7-way image classification set "dataset" from GitHub (eWingEye/CNN_Aspergillus); label vocabulary: Aspergillus flavus strain AI2, Aspergillus clavatus strain AI1, Aspergillus flavus strain AI1, Aspergillus fumigatus strain A293, Aspergillus nidulans strain TN02A7, Aspergillus niger strain AI1, Aspergillus terreus strain AI1.

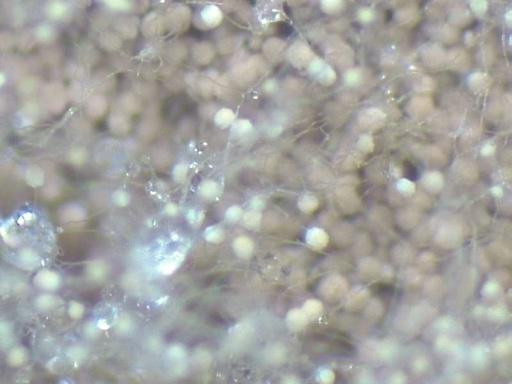
Label: Aspergillus terreus strain AI1

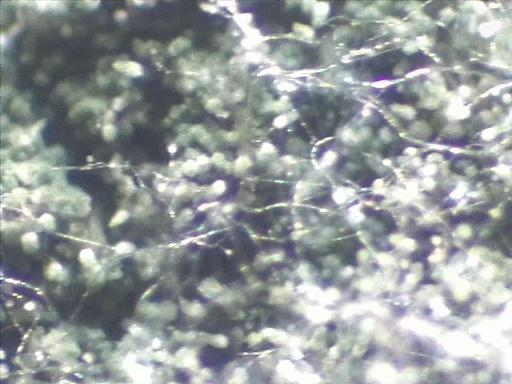
Label: Aspergillus nidulans strain TN02A7

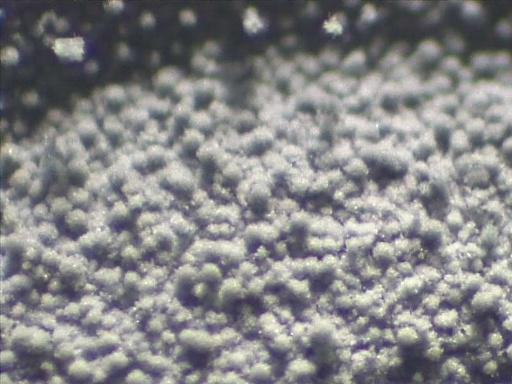
Label: Aspergillus fumigatus strain A293

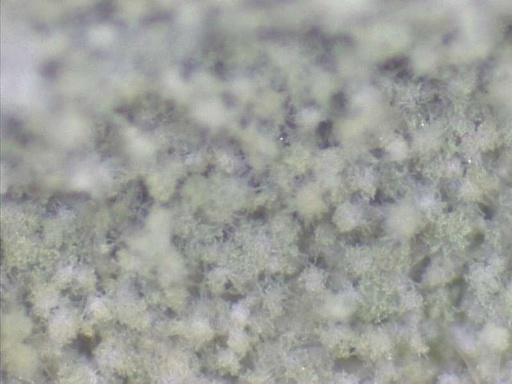
Label: Aspergillus flavus strain AI2

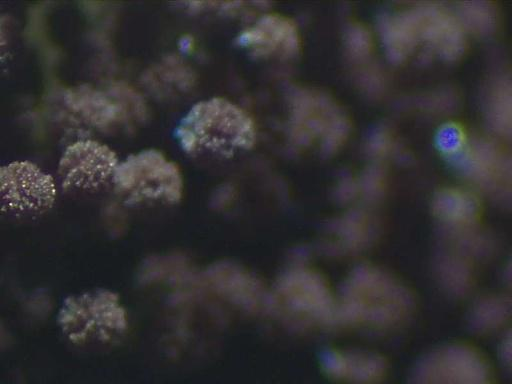
Label: Aspergillus niger strain AI1

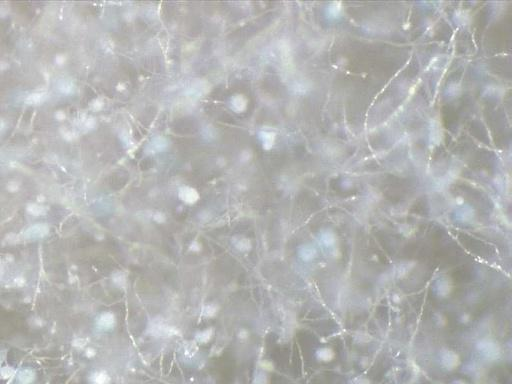
Label: Aspergillus clavatus strain AI1
